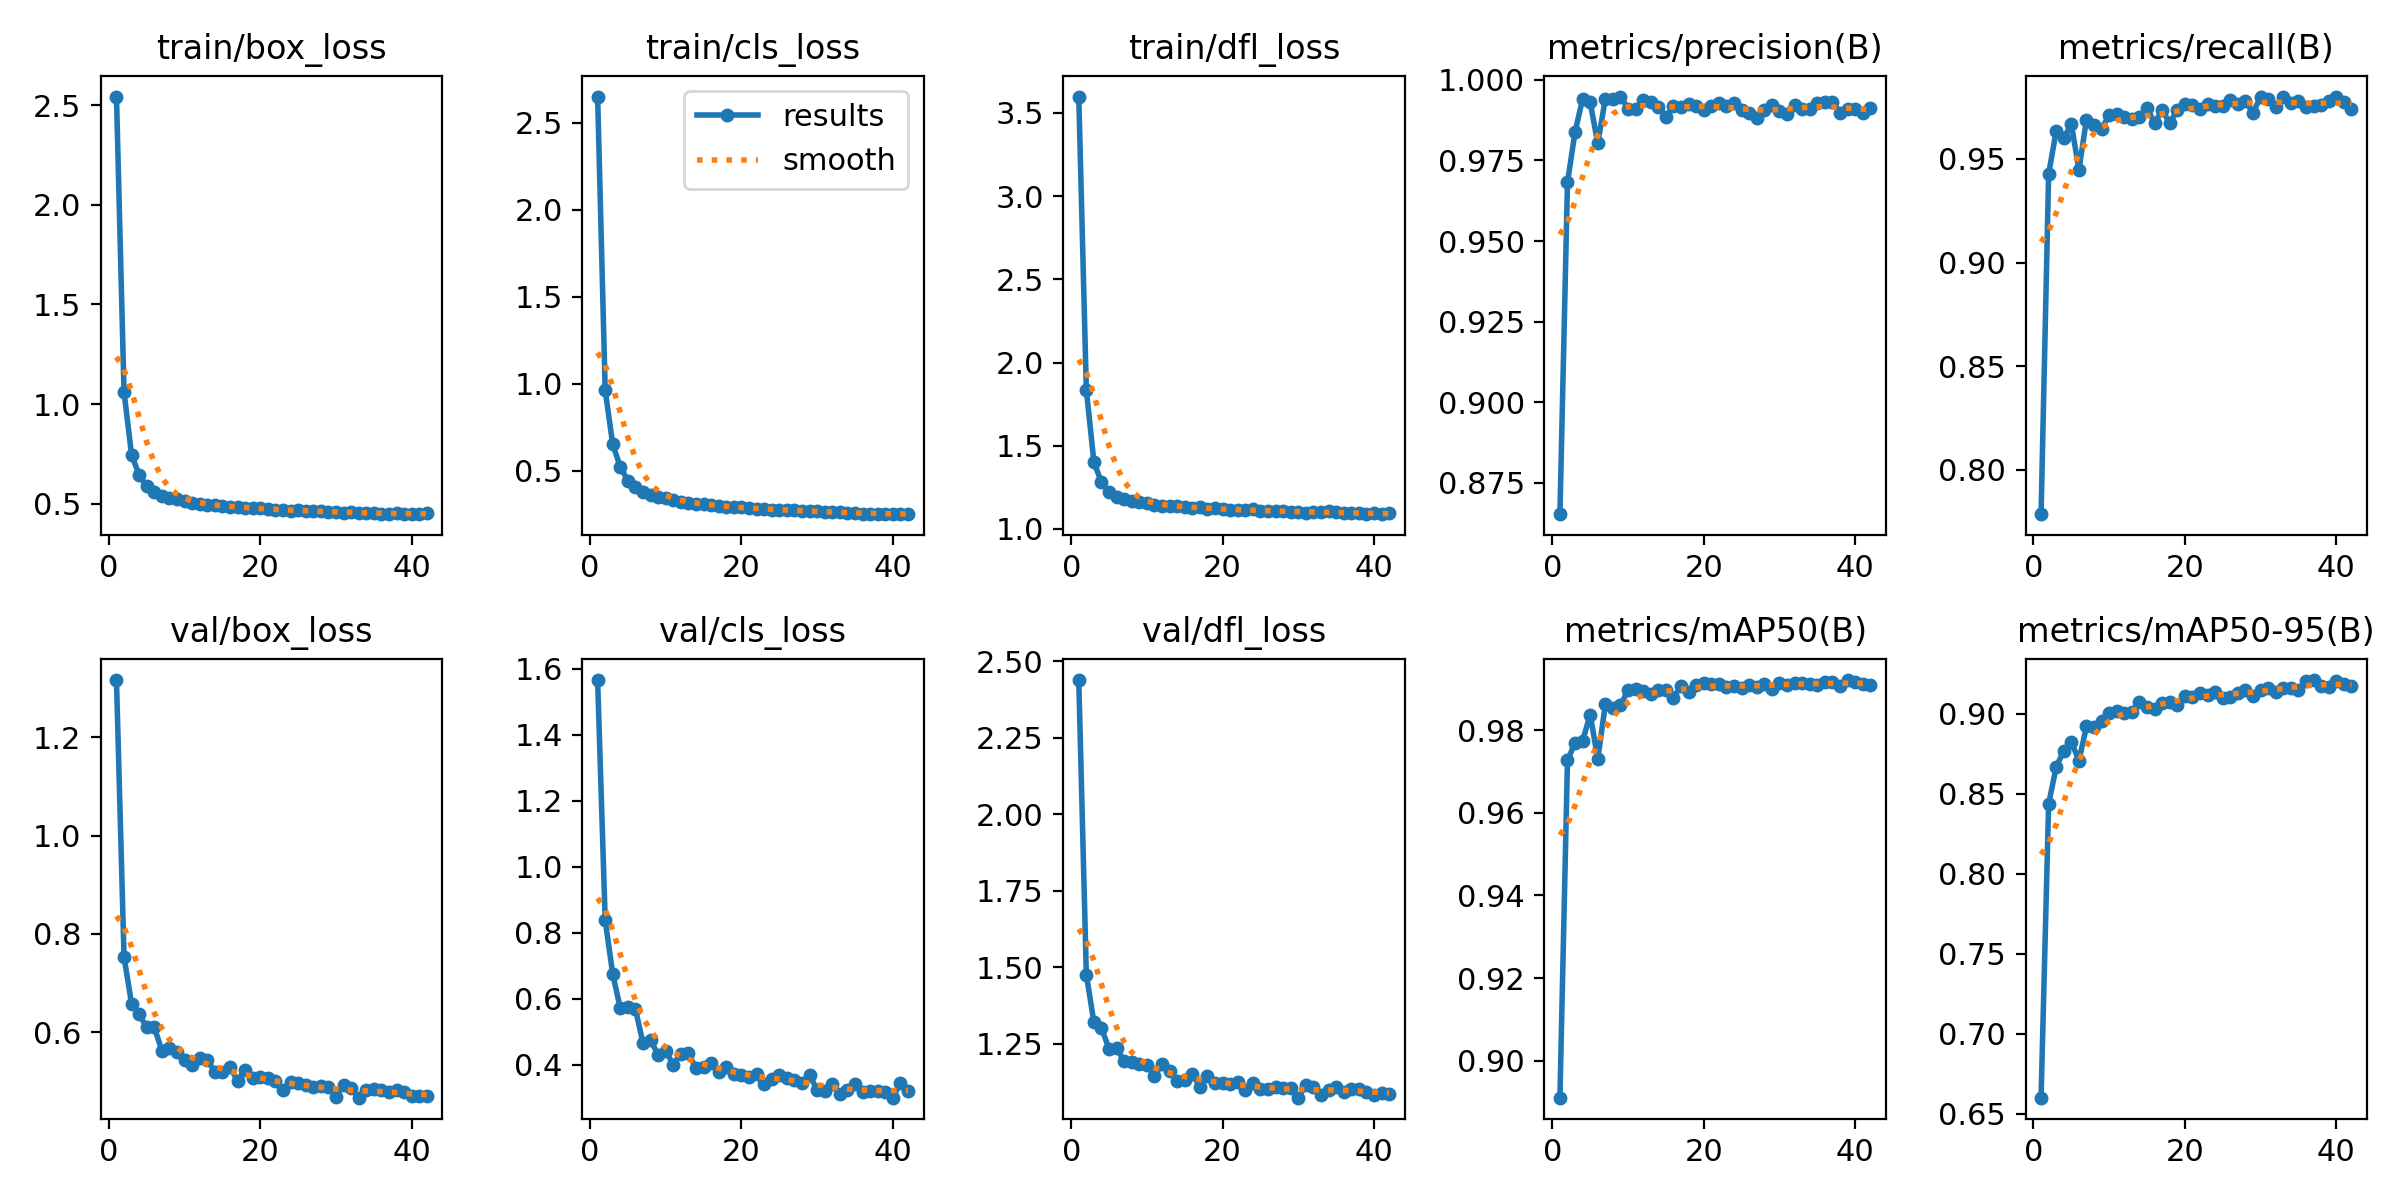

Data behind this chart, as committed beside it:
epoch, train/box_loss, train/cls_loss, train/dfl_loss, metrics/precision(B), metrics/recall(B), metrics/mAP50(B), metrics/mAP50-95(B), val/box_loss, val/cls_loss, val/dfl_loss, lr/pg0, lr/pg1, lr/pg2
1, 2.543, 2.651, 3.599, 0.8653, 0.7786, 0.891, 0.6599, 1.316, 1.565, 2.439, 0.003327, 0.003327, 0.003327
2, 1.06, 0.9608, 1.837, 0.9682, 0.9428, 0.9727, 0.8437, 0.7531, 0.8383, 1.476, 0.006594, 0.006594, 0.006594
3, 0.7446, 0.65, 1.401, 0.9839, 0.9634, 0.9769, 0.8667, 0.6577, 0.6743, 1.32, 0.009796, 0.009796, 0.009796
4, 0.6434, 0.5206, 1.279, 0.9941, 0.96, 0.9774, 0.877, 0.6362, 0.5708, 1.301, 0.009703, 0.009703, 0.009703
5, 0.5867, 0.4416, 1.222, 0.993, 0.9668, 0.9838, 0.8826, 0.6101, 0.5748, 1.234, 0.009604, 0.009604, 0.009604
6, 0.561, 0.4038, 1.194, 0.9803, 0.9447, 0.973, 0.8707, 0.6097, 0.5682, 1.237, 0.009505, 0.009505, 0.009505
7, 0.5409, 0.3764, 1.177, 0.9941, 0.969, 0.9862, 0.8921, 0.5627, 0.4652, 1.193, 0.009406, 0.009406, 0.009406
8, 0.5284, 0.3615, 1.165, 0.9941, 0.9665, 0.9853, 0.8919, 0.567, 0.4739, 1.192, 0.009307, 0.009307, 0.009307
9, 0.5219, 0.3502, 1.159, 0.9948, 0.9642, 0.9861, 0.8954, 0.5608, 0.4305, 1.185, 0.009208, 0.009208, 0.009208
10, 0.5159, 0.3433, 1.154, 0.9911, 0.9714, 0.9896, 0.9003, 0.5444, 0.4416, 1.182, 0.009109, 0.009109, 0.009109
11, 0.5059, 0.3289, 1.146, 0.9911, 0.9718, 0.9899, 0.9019, 0.5341, 0.4008, 1.145, 0.00901, 0.00901, 0.00901
12, 0.4973, 0.3211, 1.141, 0.9936, 0.9701, 0.9895, 0.9004, 0.5483, 0.4339, 1.183, 0.008911, 0.008911, 0.008911
13, 0.495, 0.3143, 1.14, 0.9931, 0.9691, 0.9888, 0.9014, 0.5436, 0.4351, 1.161, 0.008812, 0.008812, 0.008812
14, 0.4917, 0.308, 1.137, 0.9917, 0.9702, 0.9897, 0.9073, 0.5196, 0.389, 1.127, 0.008713, 0.008713, 0.008713
15, 0.4884, 0.308, 1.133, 0.9886, 0.9744, 0.9896, 0.9043, 0.5186, 0.3944, 1.133, 0.008614, 0.008614, 0.008614
16, 0.4853, 0.3014, 1.125, 0.9918, 0.9674, 0.9879, 0.9028, 0.5289, 0.4068, 1.15, 0.008515, 0.008515, 0.008515
17, 0.4828, 0.298, 1.129, 0.9917, 0.9735, 0.9907, 0.9065, 0.5013, 0.3792, 1.111, 0.008416, 0.008416, 0.008416
18, 0.4796, 0.29, 1.12, 0.9925, 0.9674, 0.9892, 0.9077, 0.5237, 0.3941, 1.144, 0.008317, 0.008317, 0.008317
19, 0.4782, 0.2884, 1.124, 0.992, 0.9736, 0.9908, 0.9056, 0.5075, 0.3716, 1.122, 0.008218, 0.008218, 0.008218
20, 0.4763, 0.2881, 1.119, 0.9907, 0.9763, 0.9915, 0.911, 0.5094, 0.3681, 1.123, 0.008119, 0.008119, 0.008119
21, 0.4721, 0.2822, 1.114, 0.992, 0.9759, 0.9912, 0.9106, 0.5064, 0.3634, 1.119, 0.00802, 0.00802, 0.00802
22, 0.4692, 0.2779, 1.114, 0.9929, 0.974, 0.9912, 0.9132, 0.5011, 0.3715, 1.126, 0.007921, 0.007921, 0.007921
23, 0.4702, 0.2796, 1.115, 0.992, 0.9766, 0.9905, 0.9117, 0.4828, 0.3411, 1.099, 0.007822, 0.007822, 0.007822
24, 0.4652, 0.2756, 1.119, 0.9927, 0.9758, 0.9907, 0.9134, 0.4997, 0.3573, 1.121, 0.007723, 0.007723, 0.007723
25, 0.467, 0.2755, 1.11, 0.9906, 0.9756, 0.9902, 0.9098, 0.4977, 0.3699, 1.102, 0.007624, 0.007624, 0.007624
26, 0.4641, 0.275, 1.105, 0.9898, 0.9786, 0.9909, 0.9108, 0.4921, 0.3613, 1.101, 0.007525, 0.007525, 0.007525
27, 0.4645, 0.2707, 1.107, 0.9881, 0.9767, 0.9905, 0.913, 0.4878, 0.3547, 1.11, 0.007426, 0.007426, 0.007426
28, 0.4626, 0.2696, 1.108, 0.9907, 0.9781, 0.9911, 0.9148, 0.4905, 0.3447, 1.106, 0.007327, 0.007327, 0.007327
29, 0.4601, 0.2661, 1.105, 0.9923, 0.9722, 0.99, 0.9112, 0.4889, 0.3684, 1.105, 0.007228, 0.007228, 0.007228
30, 0.4571, 0.2649, 1.101, 0.9903, 0.9801, 0.9915, 0.9147, 0.4685, 0.3247, 1.074, 0.007129, 0.007129, 0.007129
31, 0.4556, 0.2631, 1.099, 0.9895, 0.9789, 0.9909, 0.9162, 0.4933, 0.3196, 1.115, 0.00703, 0.00703, 0.00703
32, 0.4573, 0.2625, 1.103, 0.9921, 0.9752, 0.9915, 0.9134, 0.4866, 0.3412, 1.108, 0.006931, 0.006931, 0.006931
33, 0.4542, 0.2601, 1.1, 0.991, 0.9801, 0.9914, 0.916, 0.467, 0.3121, 1.084, 0.006832, 0.006832, 0.006832
34, 0.4544, 0.2575, 1.107, 0.9911, 0.9771, 0.9911, 0.9164, 0.4816, 0.3236, 1.099, 0.006733, 0.006733, 0.006733
35, 0.4534, 0.2577, 1.099, 0.9928, 0.9779, 0.9911, 0.9149, 0.4848, 0.3424, 1.109, 0.006634, 0.006634, 0.006634
36, 0.4487, 0.2512, 1.094, 0.9932, 0.9751, 0.9916, 0.9207, 0.4817, 0.3169, 1.094, 0.006535, 0.006535, 0.006535
37, 0.4508, 0.2526, 1.093, 0.9931, 0.9755, 0.9917, 0.9211, 0.4776, 0.3194, 1.104, 0.006436, 0.006436, 0.006436
38, 0.4518, 0.2527, 1.096, 0.9898, 0.9761, 0.9907, 0.9171, 0.4833, 0.3209, 1.103, 0.006337, 0.006337, 0.006337
39, 0.4485, 0.2511, 1.089, 0.9909, 0.9778, 0.9921, 0.9167, 0.4777, 0.3188, 1.094, 0.006238, 0.006238, 0.006238
40, 0.4475, 0.2493, 1.095, 0.9909, 0.9797, 0.9916, 0.9204, 0.4698, 0.3006, 1.081, 0.006139, 0.006139, 0.006139
41, 0.4493, 0.2501, 1.089, 0.9899, 0.9774, 0.9912, 0.9187, 0.4698, 0.3462, 1.09, 0.00604, 0.00604, 0.00604
42, 0.4521, 0.2509, 1.093, 0.9913, 0.9743, 0.991, 0.9174, 0.4694, 0.3216, 1.086, 0.005941, 0.005941, 0.005941
